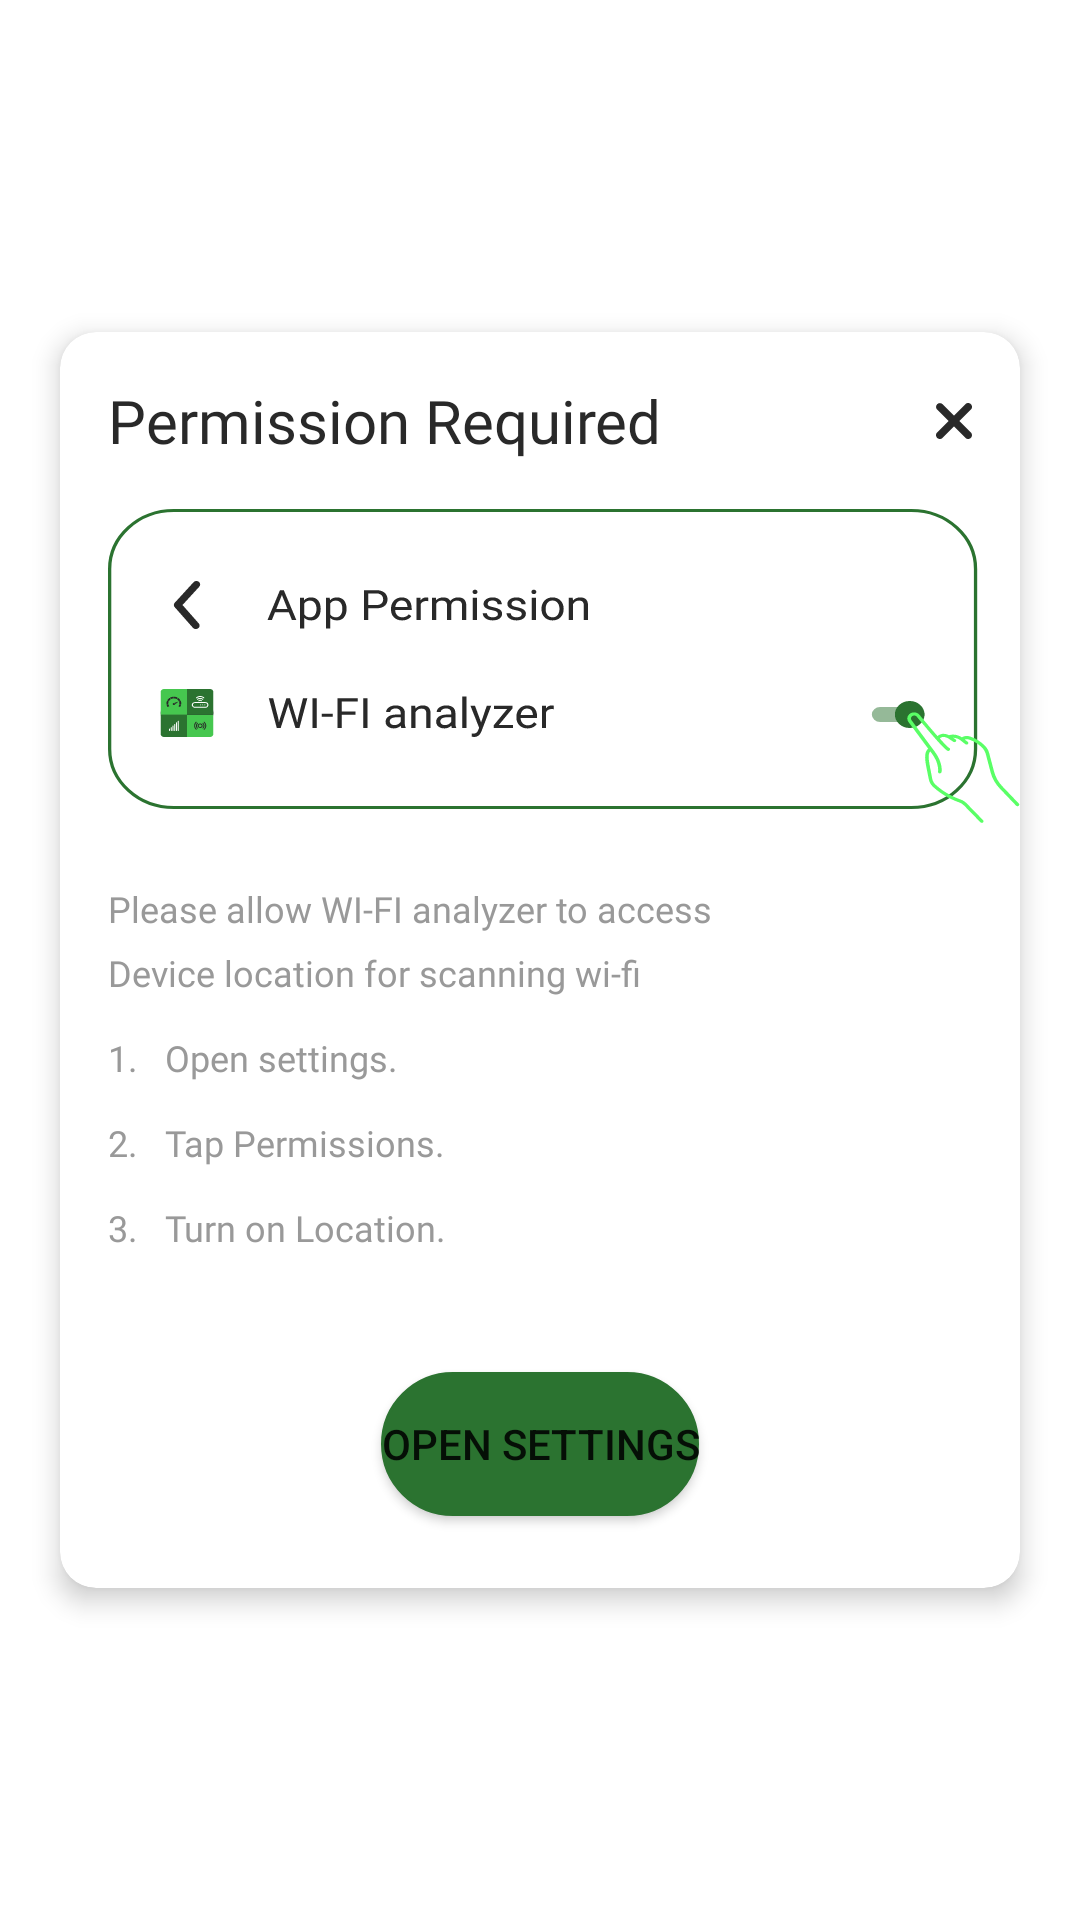

Reconstruct the res/layout file that produces this screen, plus the resources it refers to.
<!-- AndroidManifest.xml: application theme Theme.WifiAnalyser -->
<!-- res/layout/fragment_permission_dialog.xml -->
<?xml version="1.0" encoding="utf-8"?>
<FrameLayout xmlns:android="http://schemas.android.com/apk/res/android"
    xmlns:app="http://schemas.android.com/apk/res-auto"
    xmlns:tools="http://schemas.android.com/tools"
    android:layout_width="match_parent"
    android:layout_height="match_parent"
    android:background="@android:color/transparent"
    tools:context=".ui.dialogs.PermissionDialog">

    <androidx.cardview.widget.CardView
        android:layout_width="match_parent"
        android:layout_height="wrap_content"
        android:layout_gravity="center"
        android:layout_margin="20dp"
        app:cardBackgroundColor="@color/color_dialog_background"
        app:cardCornerRadius="12dp"
        app:cardElevation="5dp">

        <androidx.constraintlayout.widget.ConstraintLayout
            android:layout_width="match_parent"
            android:layout_height="wrap_content">

            <androidx.appcompat.widget.AppCompatTextView
                android:id="@+id/tv_permission_"
                style="@style/heading_text"
                android:layout_width="0dp"
                android:layout_height="wrap_content"
                android:layout_marginTop="16dp"
                android:layout_marginEnd="16dp"
                android:fontFamily="@font/roboto_light"
                android:text="@string/permission"
                android:textSize="20sp"
                app:layout_constraintStart_toStartOf="parent"
                app:layout_constraintTop_toTopOf="parent" />

            <ImageView
                android:id="@+id/img_cross"
                android:layout_width="wrap_content"
                android:layout_height="wrap_content"
                android:padding="16dp"
                android:src="@drawable/ic_cross"
                app:layout_constraintBottom_toBottomOf="@+id/tv_permission_"
                app:layout_constraintEnd_toEndOf="parent"
                app:layout_constraintTop_toTopOf="@id/tv_permission_" />

            <ImageView
                android:id="@+id/img_card"
                android:layout_width="0dp"
                android:layout_height="wrap_content"
                android:layout_marginTop="16dp"
                android:contentDescription="@string/permission_dialog_ic"
                android:scaleType="fitXY"
                android:src="@drawable/ic_permission_dialog"
                app:layout_constraintEnd_toEndOf="parent"
                app:layout_constraintStart_toStartOf="@id/tv_permission_"
                app:layout_constraintTop_toBottomOf="@id/tv_permission_" />

            <TextView
                android:id="@+id/tv_permission_first_half"
                style="@style/text_unactive"
                android:layout_width="wrap_content"
                android:layout_height="wrap_content"
                android:layout_marginTop="16dp"
                android:text="@string/please_allow_wi_fi_analyzer_to_access"
                app:layout_constraintStart_toStartOf="@+id/tv_permission_"
                app:layout_constraintTop_toBottomOf="@id/img_card" />

            <TextView
                android:id="@+id/tv_permission_second_half"
                style="@style/text_unactive"
                android:layout_width="wrap_content"
                android:layout_height="wrap_content"
                android:layout_marginTop="5dp"
                android:text="@string/device_location_for_scanning_wi_fi"
                app:layout_constraintStart_toStartOf="@id/tv_permission_first_half"
                app:layout_constraintTop_toBottomOf="@id/tv_permission_first_half" />

            <TextView
                android:id="@+id/tv_point_one"
                style="@style/text_unactive"
                android:layout_width="wrap_content"
                android:layout_height="wrap_content"
                android:layout_marginTop="12dp"
                android:text="1.   Open settings."
                app:layout_constraintStart_toStartOf="@id/tv_permission_second_half"
                app:layout_constraintTop_toBottomOf="@id/tv_permission_second_half" />

            <TextView
                android:id="@+id/tv_point_two"
                style="@style/text_unactive"
                android:layout_width="wrap_content"
                android:layout_height="wrap_content"
                android:layout_marginTop="12dp"
                android:text="2.   Tap Permissions."
                app:layout_constraintStart_toStartOf="@id/tv_point_one"
                app:layout_constraintTop_toBottomOf="@id/tv_point_one" />

            <TextView
                android:id="@+id/tv_point_three"
                style="@style/text_unactive"
                android:layout_width="wrap_content"
                android:layout_height="wrap_content"
                android:layout_marginTop="12dp"
                android:text="3.   Turn on Location."
                app:layout_constraintStart_toStartOf="@id/tv_point_two"
                app:layout_constraintTop_toBottomOf="@id/tv_point_two" />

            <Button
                android:id="@+id/btn_open_setting"
                android:layout_width="wrap_content"
                android:layout_height="wrap_content"
                android:layout_marginTop="40dp"
                android:layout_marginBottom="24dp"
                android:background="@drawable/round_button"
                android:backgroundTint="@color/green_color"
                android:text="@string/open_settings"
                app:layout_constraintBottom_toBottomOf="parent"
                app:layout_constraintEnd_toEndOf="parent"
                app:layout_constraintStart_toStartOf="parent"
                app:layout_constraintTop_toBottomOf="@+id/tv_point_three" />

        </androidx.constraintlayout.widget.ConstraintLayout>
    </androidx.cardview.widget.CardView>

</FrameLayout>
<!-- resources referenced by this layout -->
<resources>
  <color name="color_dialog_background">#FFFFFF</color>
  <color name="green_color">#2B7330</color>
  <!-- drawable ic_cross: vector/xml drawable (drawable, 2024 chars, omitted) -->
  <!-- drawable ic_permission_dialog: vector/xml drawable (drawable, 32831 chars, omitted) -->
  <!-- drawable round_button (drawable) -->
  <?xml version="1.0" encoding="utf-8"?>
  <shape xmlns:android="http://schemas.android.com/apk/res/android">
  
      <solid android:color="@color/green_color"/>
      <stroke
          android:width="1dp"
          android:color="@color/green_color" />
      <corners android:radius="50dp"/>
  
  </shape>
  <string name="device_location_for_scanning_wi_fi">Device location for scanning wi-fi</string>
  <string name="open_settings">Open Settings</string>
  <string name="permission">Permission Required</string>
  <string name="permission_dialog_ic">permission dialog</string>
  <string name="please_allow_wi_fi_analyzer_to_access">Please allow WI-FI analyzer to access</string>
  <style name="heading_text">
          <item name="android:fontFamily">@font/roboto_bold</item>
          <item name="android:textSize">24sp</item>
          <item name="android:textColor">@color/text_color</item>
          <item name="android:layout_marginTop">16dp</item>
          <item name="android:layout_marginStart">16sp</item>
      </style>
  <style name="text_unactive">
          <item name="fontFamily">@font/roboto_light</item>
          <item name="android:textSize">12sp</item>
          <item name="android:textColor">@color/text_unselected_color</item>
      </style>
  <style name="Theme.WifiAnalyser" parent="Theme.MaterialComponents.DayNight.NoActionBar">
          
          <item name="colorPrimary">@color/green_color</item>
          <item name="colorPrimaryVariant">@color/green_color</item>
          <item name="colorOnPrimary">@color/white</item>
          
          <item name="colorSecondary">@color/teal_200</item>
          <item name="colorSecondaryVariant">@color/teal_700</item>
          <item name="colorOnSecondary">@color/black</item>
          
          <item name="android:statusBarColor">@color/white</item>
          <item name="android:windowLightStatusBar">true</item>
  
  
          
      </style>
  <color name="text_color">#292929</color>
  <color name="text_unselected_color">#999999</color>
  <color name="white">#FFFFFF</color>
  <color name="teal_200">#FF03DAC5</color>
  <color name="teal_700">#FF018786</color>
  <color name="black">#FF000000</color>
</resources>
